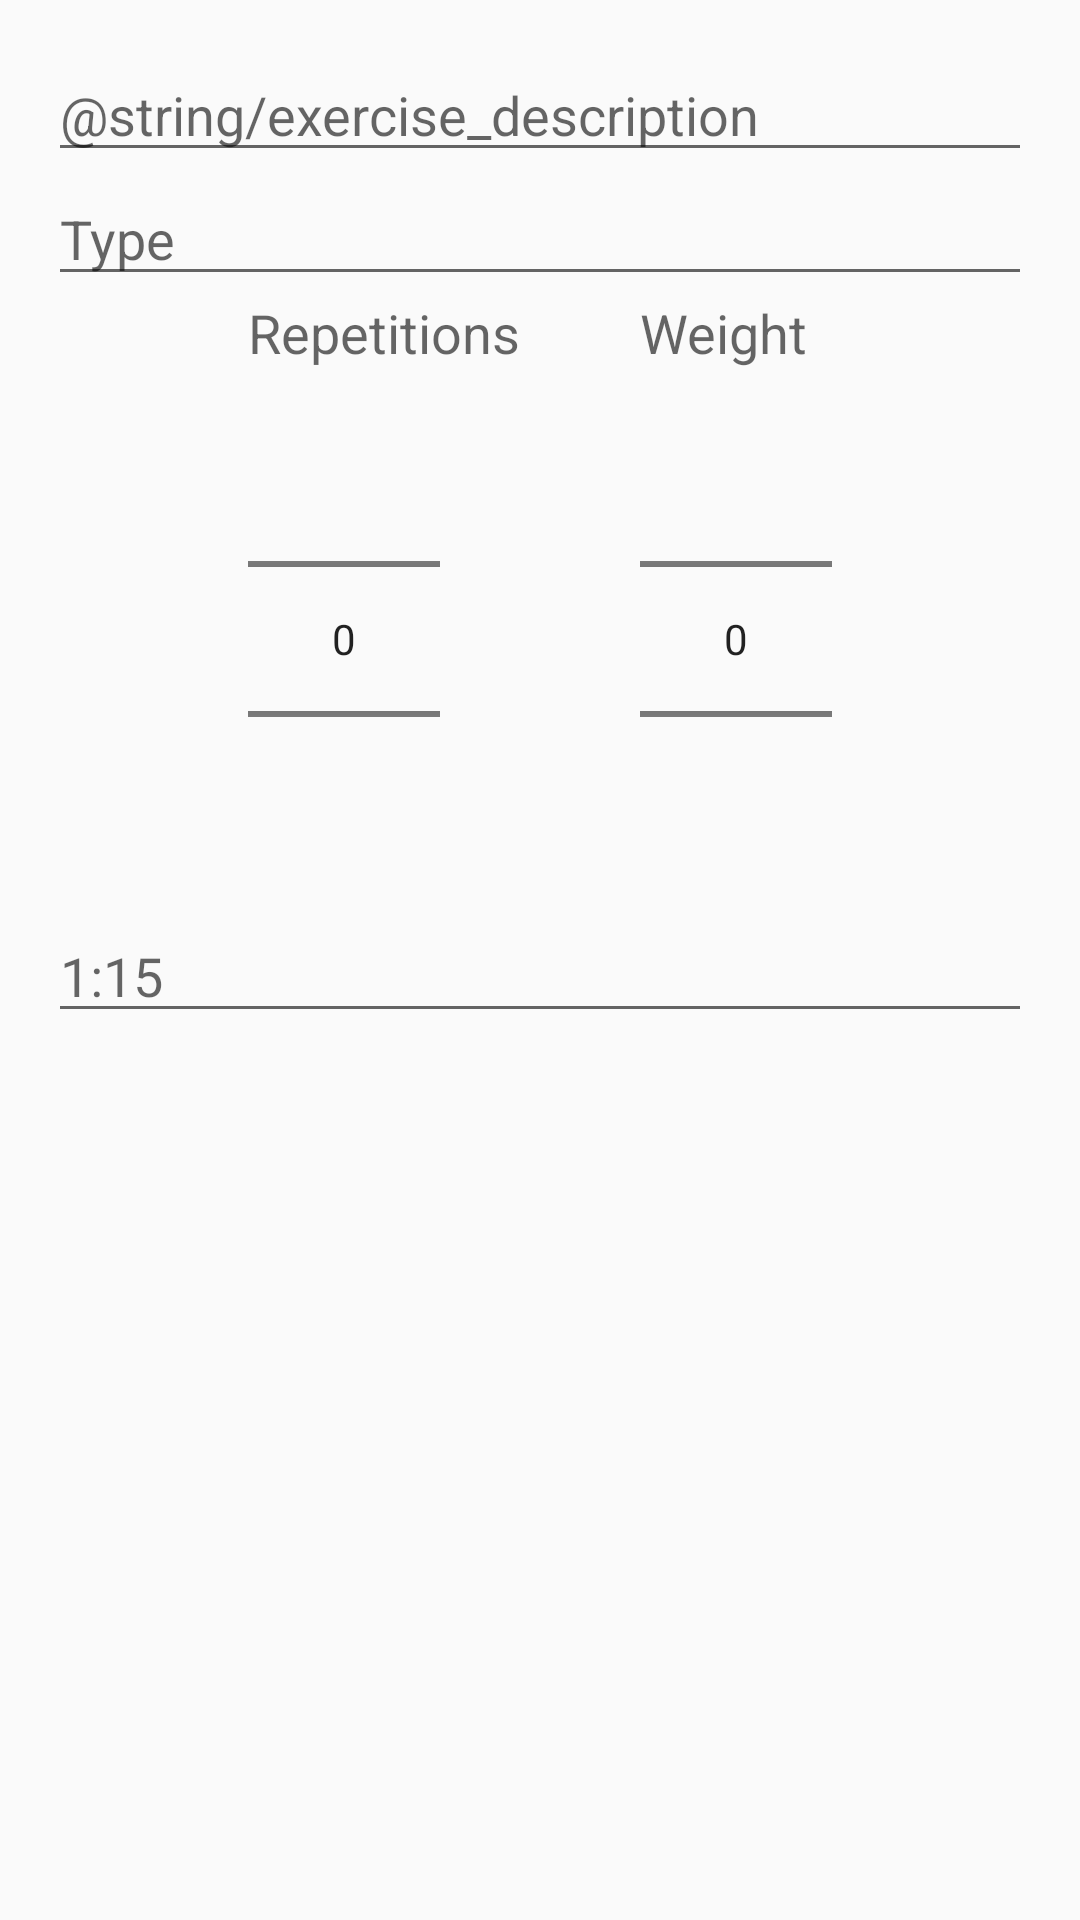

Produce the Android XML layout that renders to this screen, including the resource entries it uses.
<!-- AndroidManifest.xml: application theme AppTheme -->
<!-- res/layout/fragment_add_exercise.xml -->
<?xml version="1.0" encoding="utf-8"?>
<androidx.constraintlayout.widget.ConstraintLayout xmlns:android="http://schemas.android.com/apk/res/android"
    xmlns:app="http://schemas.android.com/apk/res-auto"
    xmlns:tools="http://schemas.android.com/tools"
    android:layout_width="match_parent"
    android:layout_height="match_parent"
    android:padding="16dp"
    tools:context=".exercise.AddExerciseFragment">

    <EditText
        android:id="@+id/edit_exercise"
        android:layout_width="match_parent"
        android:layout_height="wrap_content"
        android:autofillHints="@string/exercise_description"
        android:hint="@string/exercise_description"
        android:inputType="text"
        app:layout_constraintEnd_toEndOf="parent"
        app:layout_constraintStart_toStartOf="parent"
        app:layout_constraintTop_toTopOf="parent" />

    <EditText
        android:id="@+id/edit_type"
        android:layout_width="match_parent"
        android:layout_height="wrap_content"
        android:autofillHints="@string/exercise_description"
        android:hint="@string/exercise_type"
        android:inputType="text"
        app:layout_constraintEnd_toEndOf="parent"
        app:layout_constraintStart_toStartOf="parent"
        app:layout_constraintTop_toBottomOf="@+id/edit_exercise" />

    <TextView
        android:id="@+id/text_repetition"
        android:layout_width="wrap_content"
        android:layout_height="wrap_content"
        android:text="@string/exercise_label_repetition"
        android:textAppearance="@style/TextAppearance.AppCompat.Medium"
        app:layout_constraintStart_toStartOf="@+id/picker_repetition"
        app:layout_constraintTop_toBottomOf="@+id/edit_type" />

    <NumberPicker
        android:id="@+id/picker_repetition"
        android:layout_width="wrap_content"
        android:layout_height="wrap_content"
        app:layout_constraintEnd_toStartOf="@+id/picker_weight"
        app:layout_constraintHorizontal_bias="0.5"
        app:layout_constraintStart_toStartOf="parent"
        app:layout_constraintTop_toBottomOf="@+id/text_repetition" />

    <TextView
        android:id="@+id/text_weight"
        android:layout_width="wrap_content"
        android:layout_height="wrap_content"
        android:text="@string/exercise_label_weight"
        android:textAppearance="@style/TextAppearance.AppCompat.Medium"
        app:layout_constraintStart_toStartOf="@+id/picker_weight"
        app:layout_constraintTop_toBottomOf="@+id/edit_type" />

    <NumberPicker
        android:id="@+id/picker_weight"
        android:layout_width="wrap_content"
        android:layout_height="wrap_content"
        app:layout_constraintEnd_toEndOf="parent"
        app:layout_constraintHorizontal_bias="0.5"
        app:layout_constraintStart_toEndOf="@+id/picker_repetition"
        app:layout_constraintTop_toBottomOf="@+id/text_weight" />

    <EditText
        android:id="@+id/edit_timer"
        android:layout_width="match_parent"
        android:layout_height="wrap_content"
        android:autofillHints="@string/exercise_timer"
        android:hint="@string/exercise_timer"
        android:inputType="text"
        app:layout_constraintEnd_toEndOf="parent"
        app:layout_constraintStart_toStartOf="parent"
        app:layout_constraintTop_toBottomOf="@+id/picker_weight" />

</androidx.constraintlayout.widget.ConstraintLayout>
<!-- resources referenced by this layout -->
<resources>
  <string name="exercise_label_repetition">Repetitions</string>
  <string name="exercise_label_weight">Weight</string>
  <string name="exercise_timer">1:15</string>
  <string name="exercise_type">Type</string>
  <style name="AppTheme" parent="Theme.AppCompat.Light.DarkActionBar">
          
          <item name="colorPrimary">@color/colorPrimary</item>
          <item name="colorPrimaryDark">@color/colorPrimaryDark</item>
          <item name="colorAccent">@android:color/holo_red_light</item>
      </style>
  <color name="colorPrimary">#212121</color>
  <color name="colorPrimaryDark">#000000</color>
</resources>
